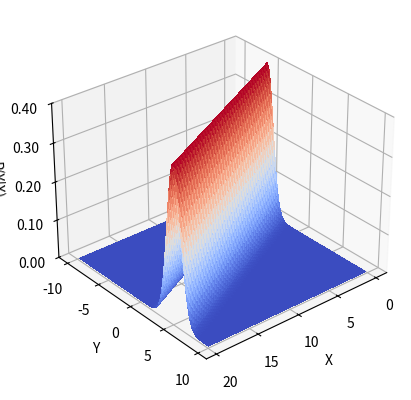

Write Python code to recreate this figure.
from matplotlib import cm
from matplotlib.ticker import LinearLocator, FormatStrFormatter
import matplotlib.pyplot as plt
import numpy as np
from scipy.stats import norm

if __name__ == "__main__":
    # Set up the X and Y dimensions
    fig = plt.figure()
    ax = fig.add_subplot(111, projection='3d')  # CORRETTO: uso moderno per 3D

    X = np.arange(0, 20, 0.25)
    Y = np.arange(-10, 10, 0.25)
    X, Y = np.meshgrid(X, Y)

    # Coefficienti della normale univariata condizionata
    beta0 = -5.0
    beta1 = 0.5
    Z = norm.pdf(Y, beta0 + beta1 * X, 1.0)

    # Traccia la superficie con la mappa "coolwarm"
    surf = ax.plot_surface(
        X, Y, Z, rstride=1, cstride=1, cmap=cm.coolwarm,
        linewidth=0, antialiased=False
    )

    # Imposta i limiti e la formattazione dell'asse z
    ax.set_zlim(0, 0.4)
    ax.zaxis.set_major_locator(LinearLocator(5))
    ax.zaxis.set_major_formatter(FormatStrFormatter('%.02f'))

    # Etichette degli assi
    ax.set_xlabel('X')
    ax.set_ylabel('Y')
    ax.set_zlabel('P(Y|X)')

    # Angolo di visualizzazione
    ax.view_init(elev=30., azim=50.0)

    # Mostra il grafico
    plt.show()
